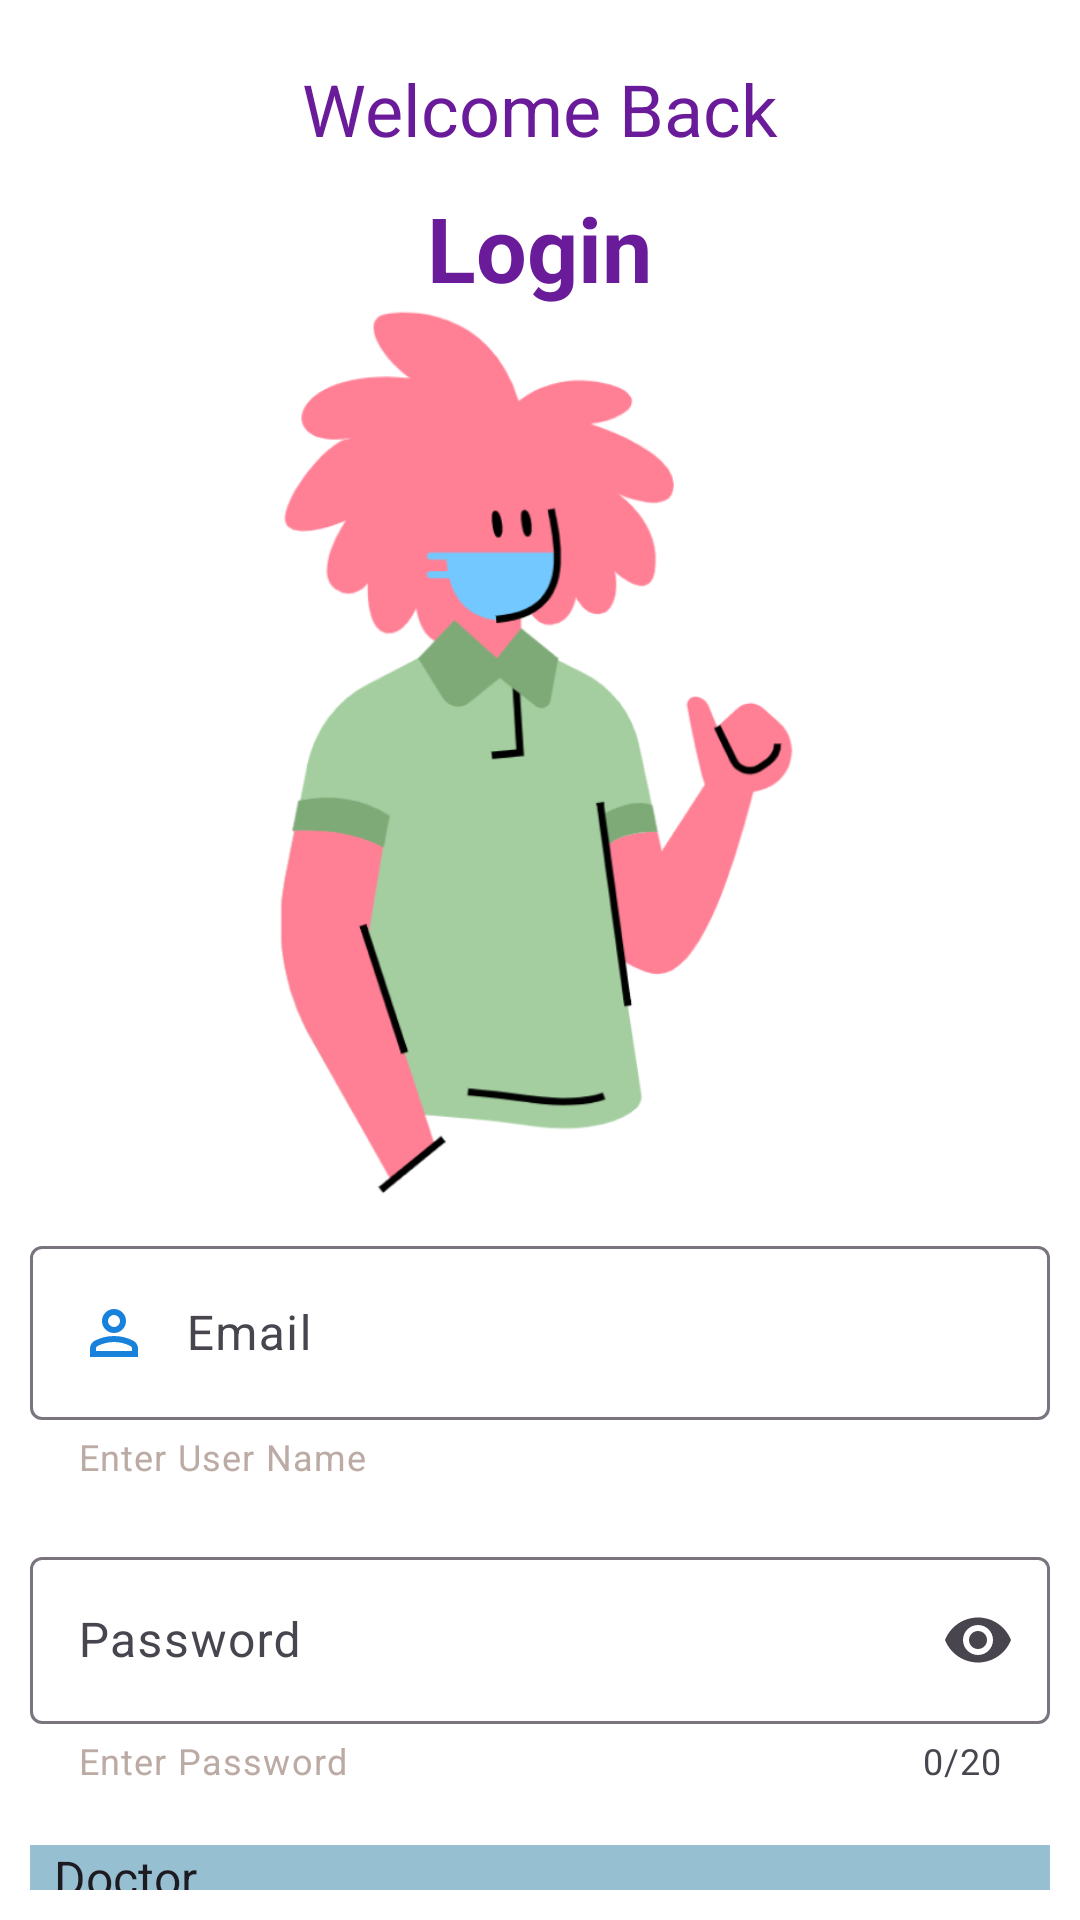

Here is an Android app screen rendered from its layout file. Give the layout XML and the strings, colors and styles it references.
<!-- AndroidManifest.xml: application theme Theme.SelfCareApp -->
<!-- res/layout/activity_login.xml -->
<RelativeLayout xmlns:android="http://schemas.android.com/apk/res/android"
    android:layout_width="match_parent"
    android:layout_height="match_parent"
    xmlns:app="http://schemas.android.com/apk/res-auto"
    android:background="#FFFFFF">

    <ImageView
        android:id="@+id/logochat"
        android:layout_width="300dp"
        android:layout_height="300dp"
        android:src="@drawable/logo"
        android:layout_centerHorizontal="true"
        android:layout_marginTop="100dp"
        />

    <TextView
        android:id="@+id/welcomeText"
        android:layout_width="wrap_content"
        android:layout_height="wrap_content"
        android:text="Welcome Back"
        android:textSize="24sp"
        android:textColor="#6A1B9A"
        android:layout_centerHorizontal="true"
        android:layout_marginTop="20dp"
        />
    <TextView
        android:id="@+id/selfCareText"
        android:layout_width="wrap_content"
        android:layout_height="wrap_content"
        android:text="Login"
        android:textSize="30sp"
        android:textStyle="bold"
        android:textColor="#6a1b9a"
        android:layout_below="@+id/welcomeText"
        android:layout_centerHorizontal="true"
        android:layout_marginTop="10dp"
        />

    <com.google.android.material.textfield.TextInputLayout
        android:id="@+id/emailInput"
        android:layout_width="match_parent"
        android:layout_height="wrap_content"
        android:layout_margin="10dp"
        app:boxBackgroundMode="outline"
        app:counterMaxLength="20"
        app:boxBackgroundColor="@color/white"
        app:helperTextEnabled="true"
        app:helperText="Enter User Name"
        app:helperTextTextColor="@color/brown_200"
        android:layout_below="@+id/logochat">
        <com.google.android.material.textfield.TextInputEditText
            android:id="@+id/emailEditText"
            android:layout_width="match_parent"
            android:layout_height="match_parent"
            android:hint="Email"
            android:drawableStart="@drawable/person"
            android:drawablePadding="12dp"
            />
    </com.google.android.material.textfield.TextInputLayout>

    <com.google.android.material.textfield.TextInputLayout
        android:id="@+id/passwordTextInput"
        android:layout_width="match_parent"
        android:layout_height="wrap_content"
        android:layout_margin="10dp"
        app:boxBackgroundMode="outline"
        app:boxBackgroundColor="@color/white"
        app:counterEnabled="true"
        app:counterMaxLength="20"
        app:helperTextEnabled="true"
        app:helperText="Enter Password"
        app:helperTextTextColor="@color/brown_200"
        app:endIconMode="password_toggle"
        android:layout_below="@+id/emailInput">

        <com.google.android.material.textfield.TextInputEditText
            android:id="@+id/passwordEditText"
            android:layout_width="match_parent"
            android:layout_height="match_parent"
            android:inputType="textPassword"
            android:textSize="16sp"
            android:hint="Password"
            android:drawableStart="@drawable/baseline_lock_24"
            android:drawablePadding="12dp"
            />
    </com.google.android.material.textfield.TextInputLayout>

    
    <Spinner
        android:id="@+id/roleSpinner"
        android:layout_width="match_parent"
        android:layout_height="wrap_content"
        android:layout_below="@+id/passwordTextInput"
        android:layout_margin="10dp"
        android:entries="@array/role_options"
        android:background="@color/blue_btn_bg_pressed_color"/>

    <TextView
        android:id="@+id/forgotPassword"
        android:layout_width="wrap_content"
        android:layout_height="wrap_content"
        android:text="Forgot Password?"
        android:textSize="14sp"
        android:textColor="#6A1B9A"
        android:minHeight="48dp"
        android:layout_below="@+id/roleSpinner"
        android:layout_alignParentEnd="true"
        android:layout_marginEnd="16dp"
        android:clickable="true"
        android:textStyle="bold" />

    <TextView
        android:id="@+id/tv_error"
        android:layout_width="wrap_content"
        android:layout_height="wrap_content"
        android:textColor="#FF0000"
        android:visibility="gone"
        android:layout_below="@id/forgotPassword"
        android:layout_marginTop="8dp"
        android:layout_centerHorizontal="true"
        />

    <Button
        android:id="@+id/loginBtn"
        android:layout_width="400dp"
        android:layout_height="wrap_content"
        android:text="Login"
        android:textColor="#fff"
        android:backgroundTint="#6a1b9a"
        android:layout_below="@+id/tv_error"
        android:layout_centerHorizontal="true"
        android:layout_marginLeft="10dp"
        android:layout_marginRight="10dp"
        android:layout_marginTop="5dp"
        />

    <TextView
        android:id="@+id/signUpRedirect"
        android:layout_width="wrap_content"
        android:layout_height="wrap_content"
        android:text="Don't have an account? Sign Up"
        android:textSize="14sp"
        android:layout_below="@id/loginBtn"
        android:layout_centerHorizontal="true"
        android:layout_marginTop="10dp"
        android:textColor="#4D2CBA"/>

</RelativeLayout>
<!-- resources referenced by this layout -->
<resources>
  <string-array name="role_options">
          <item>Doctor</item>
          <item>Patient</item>
          <item>Admin</item>
      </string-array>
  <color name="blue_btn_bg_pressed_color">#96BFD2</color>
  <color name="brown_200">#BCAAA4</color>
  <color name="white">#ffffff</color>
  <!-- drawable logo: png bitmap (drawable, 51759 bytes) -->
  <!-- drawable person (drawable) -->
  <vector xmlns:android="http://schemas.android.com/apk/res/android"
      android:width="24dp"
      android:height="24dp"
      android:viewportWidth="960"
      android:viewportHeight="960"
      >
    <path
        android:fillColor="@color/link_blue"
        android:pathData="M480,480Q414,480 367,433Q320,386 320,320Q320,254 367,207Q414,160 480,160Q546,160 593,207Q640,254 640,320Q640,386 593,433Q546,480 480,480ZM160,800L160,688Q160,654 177.5,625.5Q195,597 224,582Q286,551 350,535.5Q414,520 480,520Q546,520 610,535.5Q674,551 736,582Q765,597 782.5,625.5Q800,654 800,688L800,800L160,800ZM240,720L720,720L720,688Q720,677 714.5,668Q709,659 700,654Q646,627 591,613.5Q536,600 480,600Q424,600 369,613.5Q314,627 260,654Q251,659 245.5,668Q240,677 240,688L240,720ZM480,400Q513,400 536.5,376.5Q560,353 560,320Q560,287 536.5,263.5Q513,240 480,240Q447,240 423.5,263.5Q400,287 400,320Q400,353 423.5,376.5Q447,400 480,400ZM480,320Q480,320 480,320Q480,320 480,320Q480,320 480,320Q480,320 480,320Q480,320 480,320Q480,320 480,320Q480,320 480,320Q480,320 480,320ZM480,720L480,720Q480,720 480,720Q480,720 480,720Q480,720 480,720Q480,720 480,720Q480,720 480,720Q480,720 480,720Q480,720 480,720Q480,720 480,720L480,720Z"/>
  </vector>
  <style name="Theme.SelfCareApp" parent="Base.Theme.SelfCareApp" />
  <color name="link_blue">#1781DB</color>
  <style name="Base.Theme.SelfCareApp" parent="Theme.Material3.DayNight.NoActionBar">
          
          
      </style>
</resources>
